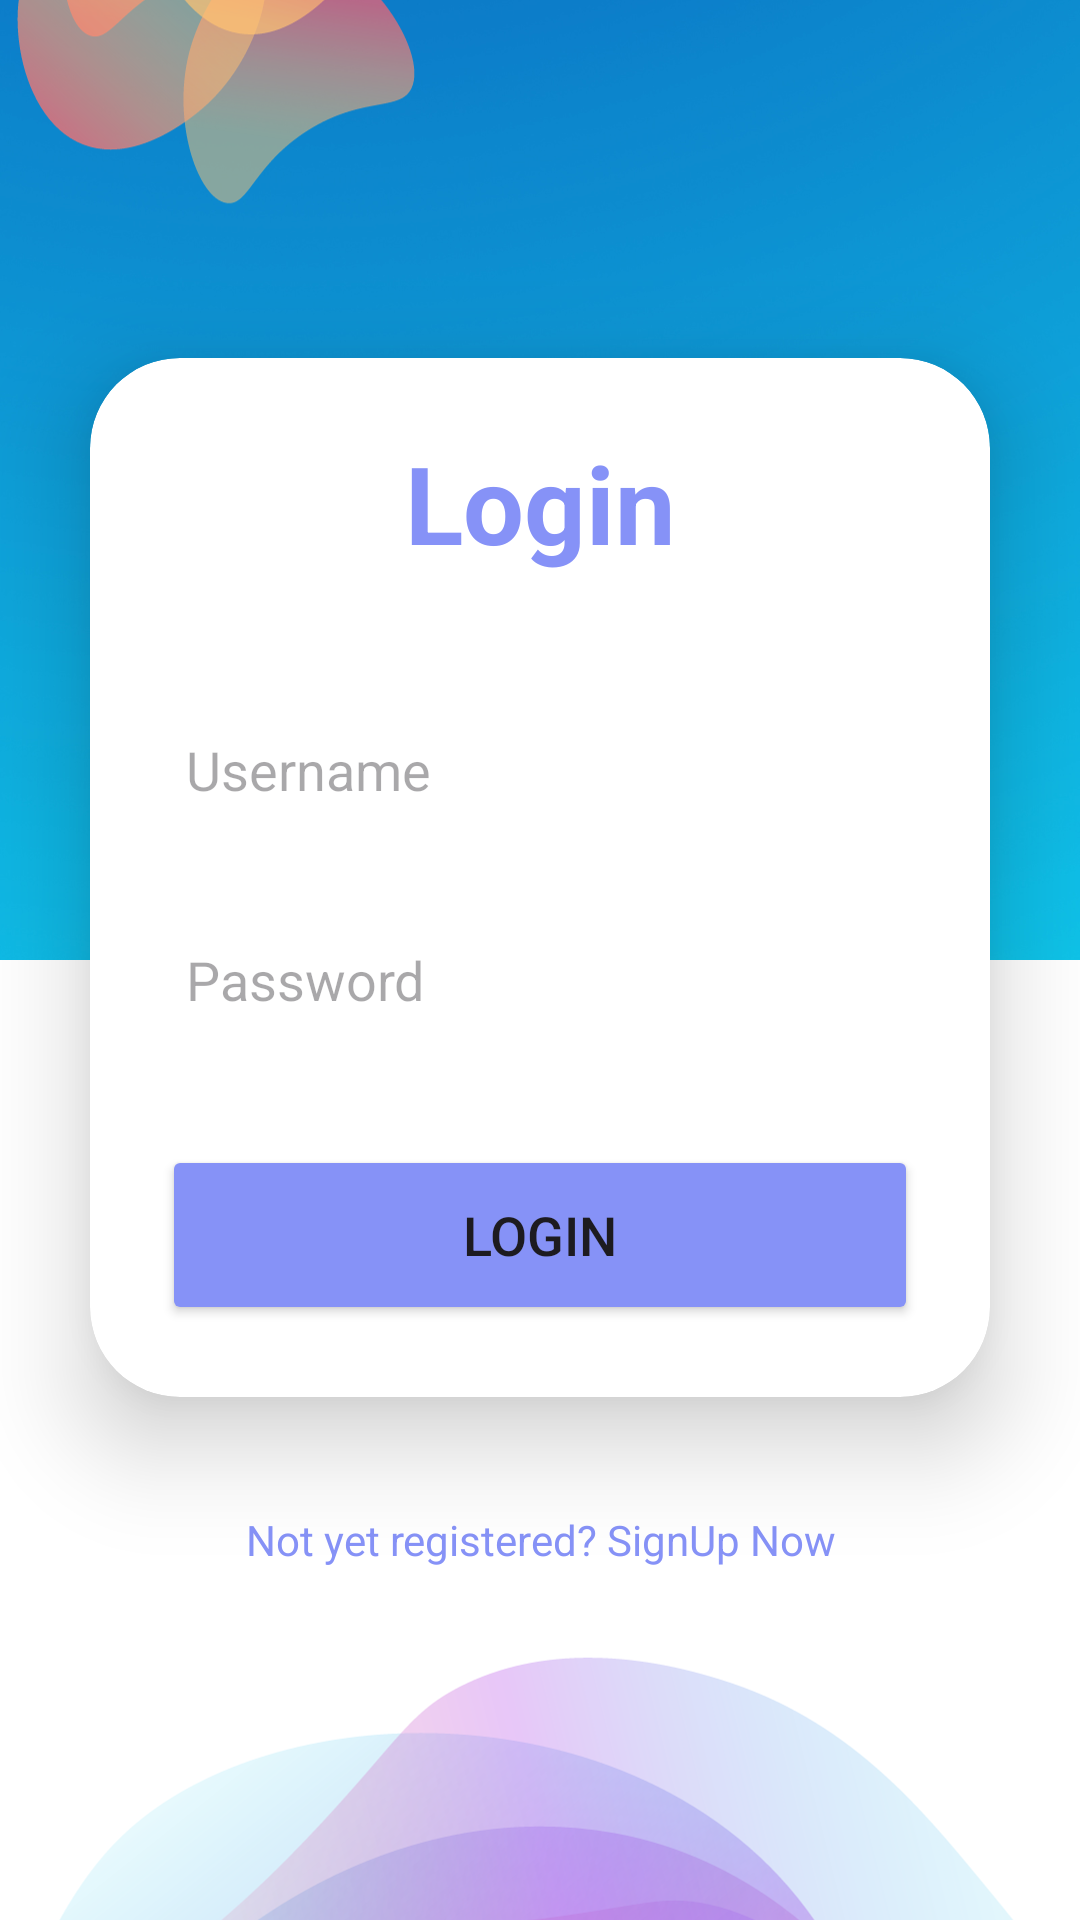

Reconstruct the res/layout file that produces this screen, plus the resources it refers to.
<!-- AndroidManifest.xml: application theme Theme.SaveTheStarve -->
<!-- res/layout/login.xml -->
<?xml version="1.0" encoding="utf-8"?>
<LinearLayout
    xmlns:android="http://schemas.android.com/apk/res/android"
    xmlns:app="http://schemas.android.com/apk/res-auto"
    xmlns:tools="http://schemas.android.com/tools"
    xmlns:card_view="http://schemas.android.com/apk/res-auto"
    android:layout_width="match_parent"
    android:layout_height="match_parent"
    android:orientation="vertical"
    android:gravity="center"
    android:background="@drawable/login"
    tools:context=".MainActivity">

    <androidx.cardview.widget.CardView
        android:layout_width="match_parent"
        android:layout_height="wrap_content"
        android:layout_margin="30dp"
        app:cardCornerRadius="30dp"
        app:cardElevation="20dp"
        android:background="@drawable/custom_edittext">

        <LinearLayout
            android:layout_width="match_parent"
            android:layout_height="wrap_content"
            android:layout_gravity="center_horizontal"
            android:orientation="vertical"
            android:padding="24dp">


            <TextView
                android:id="@+id/loginText"
                android:layout_width="match_parent"
                android:layout_height="wrap_content"
                android:text="Login"
                android:textAlignment="center"
                android:textColor="@color/purple"
                android:textSize="36sp"
                android:textStyle="bold" />

            <EditText
                android:id="@+id/username"
                android:layout_width="match_parent"
                android:layout_height="50dp"
                android:layout_marginTop="40dp"
                android:background="@drawable/custom_edittext"
                android:drawablePadding="8dp"
                android:hint="Username"
                android:padding="8dp"
                android:textColor="@color/black"
                android:textColorHighlight="@color/cardview_dark_background" />

            <EditText
                android:id="@+id/password"
                android:layout_width="match_parent"
                android:layout_height="50dp"
                android:layout_marginTop="20dp"
                android:background="@drawable/custom_edittext"
                android:drawablePadding="8dp"
                android:hint="Password"
                android:inputType="textPassword"
                android:padding="8dp"
                android:textColor="@color/black"
                android:textColorHighlight="@color/cardview_dark_background" />

            <Button
                android:id="@+id/loginButton"
                android:layout_width="match_parent"
                android:layout_height="60dp"
                android:layout_marginTop="30dp"
                android:backgroundTint="@color/purple"
                android:text="Login"
                android:textSize="18sp"
                app:cornerRadius="20dp" />

        </LinearLayout>

    </androidx.cardview.widget.CardView>

    <TextView
        android:id="@+id/signupText"
        android:layout_width="wrap_content"
        android:layout_height="wrap_content"
        android:layout_marginBottom="20dp"
        android:padding="8dp"
        android:text="Not yet registered? SignUp Now"
        android:textAlignment="center"
        android:textColor="@color/purple"
        android:textSize="14sp" />

</LinearLayout>
<!-- resources referenced by this layout -->
<resources>
  <color name="black">#FF000000</color>
  <color name="purple">#8692f7</color>
  <!-- drawable login: png bitmap (drawable, 401447 bytes) -->
  <style name="Theme.SaveTheStarve" parent="Base.Theme.SaveTheStarve" />
  <style name="Base.Theme.SaveTheStarve" parent="Theme.Material3.DayNight.NoActionBar">
          
          
          <item name="colorPrimary">@color/lavender</item>
          <item name="colorPrimaryVariant">@color/lavender</item>
          <item name="colorOnPrimary">@color/white</item>
          
          <item name="colorSecondary">@color/teal_200</item>
          <item name="colorSecondaryVariant">@color/teal_700</item>
          <item name="colorOnSecondary">@color/black</item>
      </style>
  <color name="lavender">#8692f7</color>
  <color name="white">#FFFFFFFF</color>
  <color name="teal_200">#FF03DAC5</color>
  <color name="teal_700">#FF018786</color>
</resources>
